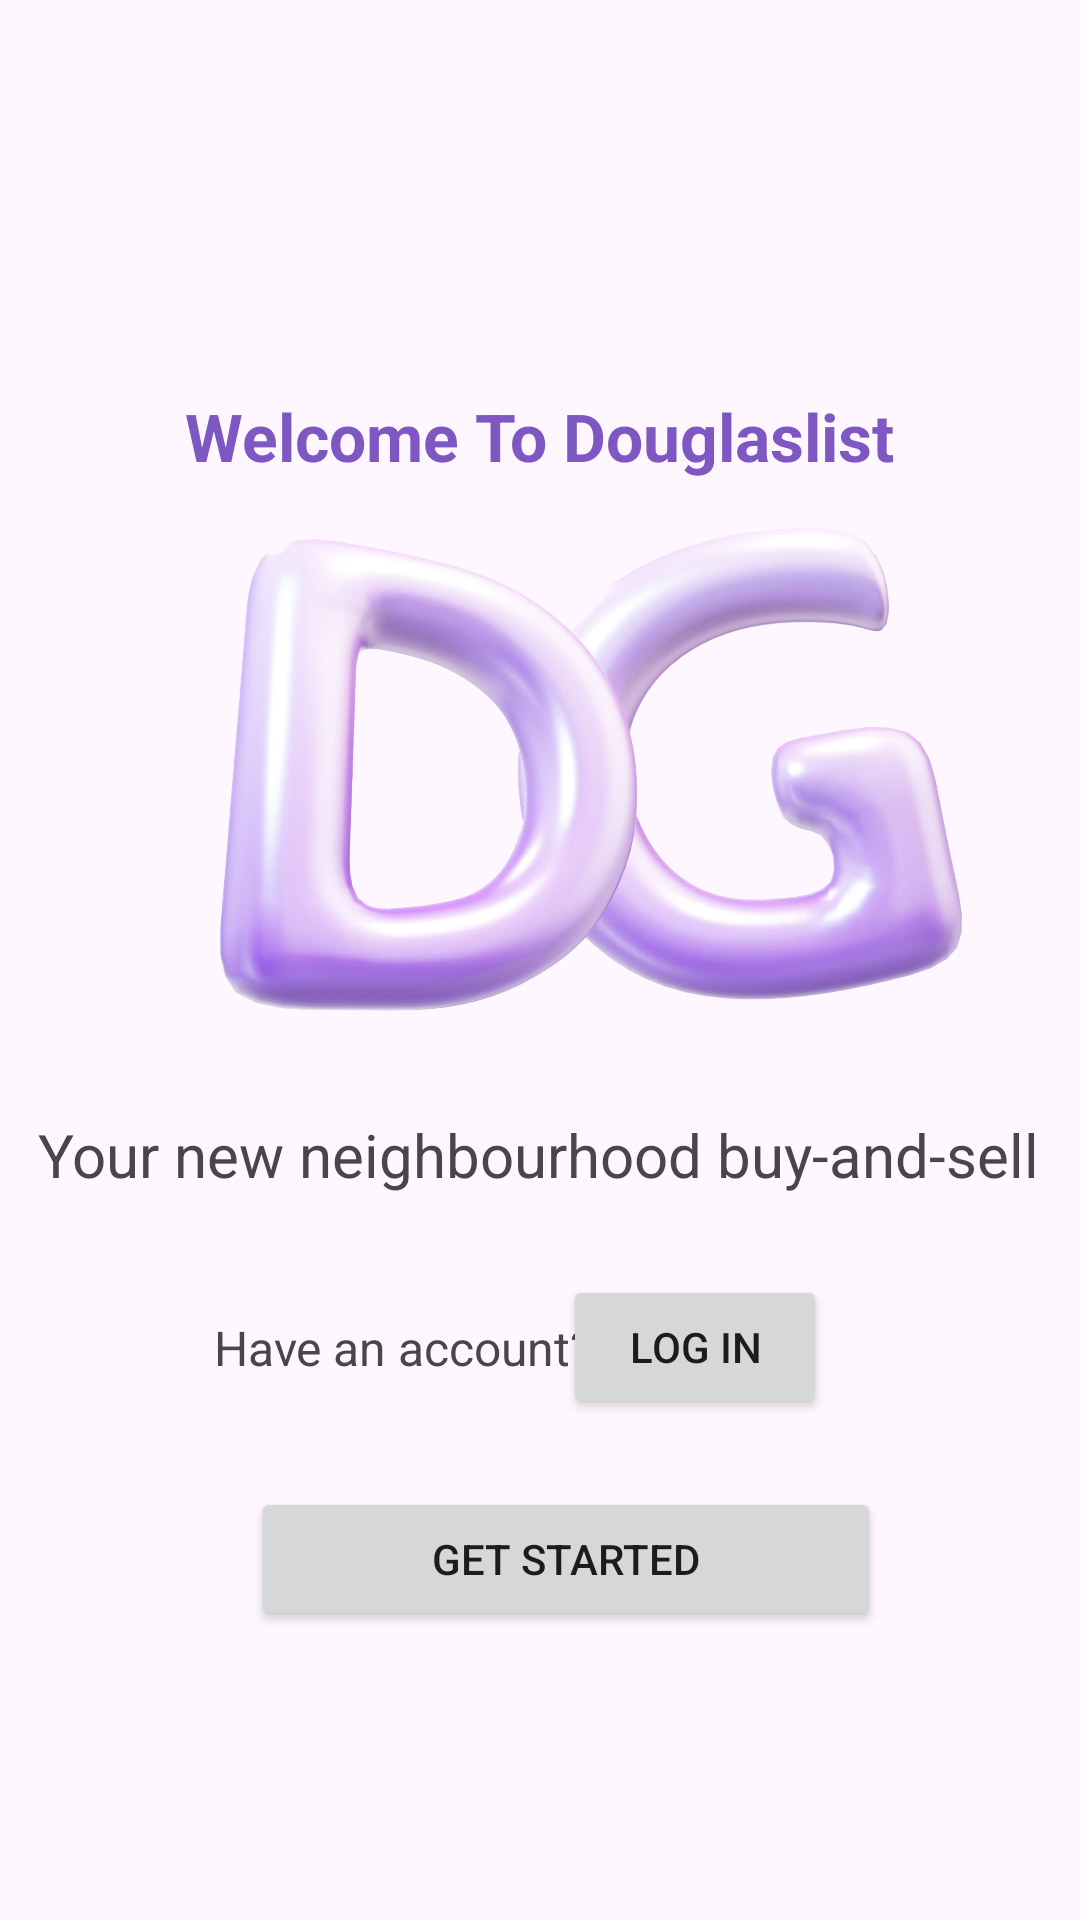

Reconstruct the res/layout file that produces this screen, plus the resources it refers to.
<!-- AndroidManifest.xml: application theme Theme.DouglasList -->
<!-- res/layout/activity_main.xml -->
<?xml version="1.0" encoding="utf-8"?>
<androidx.constraintlayout.widget.ConstraintLayout xmlns:android="http://schemas.android.com/apk/res/android"
    xmlns:app="http://schemas.android.com/apk/res-auto"
    xmlns:tools="http://schemas.android.com/tools"
    android:layout_width="match_parent"
    android:layout_height="match_parent"
    tools:context=".MainActivity">

    <Button
        android:id="@+id/btnRedirectToLogin"
        android:layout_width="wrap_content"
        android:layout_height="wrap_content"
        android:text="@string/btnLoginHomePage"
        app:layout_constraintBottom_toBottomOf="parent"
        app:layout_constraintEnd_toEndOf="parent"
        app:layout_constraintHorizontal_bias="0.69"
        app:layout_constraintStart_toStartOf="parent"
        app:layout_constraintTop_toTopOf="parent"
        app:layout_constraintVertical_bias="0.718" />

    <Button
        android:id="@+id/btnGetStarted"
        android:layout_width="210dp"
        android:layout_height="48dp"
        android:text="@string/btnGetStarted"
        app:layout_constraintBottom_toBottomOf="parent"
        app:layout_constraintEnd_toEndOf="parent"
        app:layout_constraintHorizontal_bias="0.557"
        app:layout_constraintStart_toStartOf="parent"
        app:layout_constraintTop_toTopOf="parent"
        app:layout_constraintVertical_bias="0.837" />

    <TextView
        android:id="@+id/tvWelcome"
        android:layout_width="wrap_content"
        android:layout_height="wrap_content"
        android:text="@string/tvWelcome"
        android:textAppearance="@style/TextAppearance.AppCompat.Large"
        android:textColor="#7E57C2"
        app:layout_constraintBottom_toBottomOf="parent"
        app:layout_constraintEnd_toEndOf="parent"
        app:layout_constraintStart_toStartOf="parent"
        app:layout_constraintTop_toTopOf="parent"
        app:layout_constraintVertical_bias="0.214" />

    <TextView
        android:id="@+id/tvTagline"
        android:layout_width="wrap_content"
        android:layout_height="wrap_content"
        android:text="@string/tvTagline"
        android:textSize="20sp"
        app:layout_constraintBottom_toBottomOf="parent"
        app:layout_constraintEnd_toEndOf="parent"
        app:layout_constraintHorizontal_bias="0.493"
        app:layout_constraintStart_toStartOf="parent"
        app:layout_constraintTop_toTopOf="parent"
        app:layout_constraintVertical_bias="0.606" />

    <TextView
        android:id="@+id/tvHaveAccount"
        android:layout_width="wrap_content"
        android:layout_height="wrap_content"
        android:text="@string/tvHaveAccount"
        android:textSize="16sp"
        app:layout_constraintBottom_toBottomOf="parent"
        app:layout_constraintEnd_toEndOf="parent"
        app:layout_constraintHorizontal_bias="0.305"
        app:layout_constraintStart_toStartOf="parent"
        app:layout_constraintTop_toTopOf="parent"
        app:layout_constraintVertical_bias="0.709" />

    <ImageView
        android:id="@+id/imageView3"
        android:layout_width="470dp"
        android:layout_height="293dp"
        app:layout_constraintBottom_toBottomOf="parent"
        app:layout_constraintEnd_toEndOf="parent"
        app:layout_constraintHorizontal_bias="0.508"
        app:layout_constraintStart_toStartOf="parent"
        app:layout_constraintTop_toTopOf="parent"
        app:layout_constraintVertical_bias="0.319"
        app:srcCompat="@drawable/loginimg" />

</androidx.constraintlayout.widget.ConstraintLayout>
<!-- resources referenced by this layout -->
<resources>
  <!-- drawable loginimg: png bitmap (drawable, 720794 bytes) -->
  <string name="btnGetStarted">Get Started</string>
  <string name="btnLoginHomePage">Log In</string>
  <string name="tvHaveAccount">Have an account?</string>
  <string name="tvTagline">Your new neighbourhood buy-and-sell</string>
  <string name="tvWelcome"><b>Welcome To Douglaslist</b></string>
  <style name="Theme.DouglasList" parent="Base.Theme.DouglasList" />
  <style name="Base.Theme.DouglasList" parent="Theme.Material3.DayNight.NoActionBar">
          
          
      </style>
</resources>
